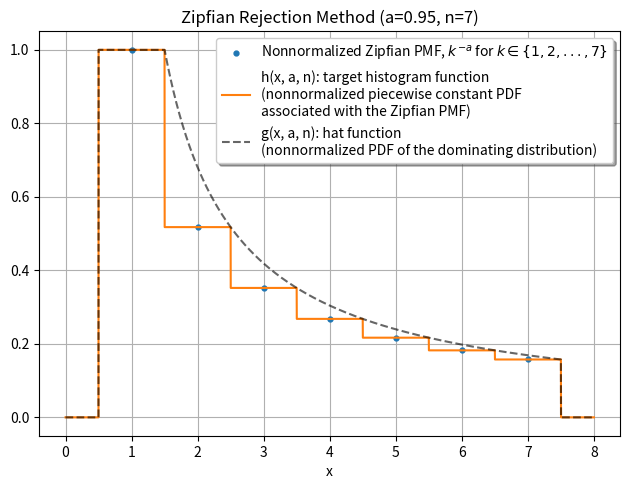
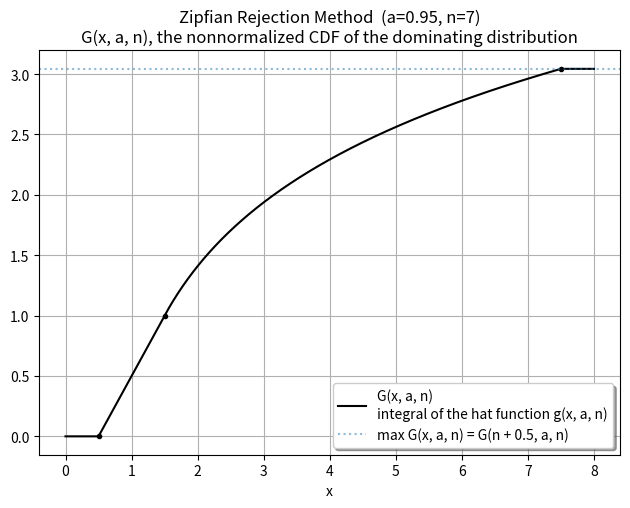

Reproduce these figures in Python, in order.
"""
Generate a couple plots to illustrate the functions used in the
rejection method for generating Zipfian random variates.
"""

import numpy as np
import matplotlib.pyplot as plt
from scipy.special import boxcox


def h(x, a, n):
    # This is the target "histogram function" i.e. the nonnormalized PMF,
    # expanded to be a function of the continuous variable x.
    mask = (x > 0.5) & (x < n + 0.5)
    out = np.zeros_like(x)
    out[mask] = np.round(x[mask])**-a
    return out


def g(x, a, n):
    # g is the "hat" function
    out = np.zeros(len(x))
    out[(0.5 <= x) & (x <= 1.5)] = 1.0
    mask = (1.5 < x) & (x < n + 0.5)
    out[mask] = (x[mask] - 0.5)**-a
    return out


def G(x, a, n):
    # Currently, the only call of this function used in the
    # rejection method is G(n + 0.5, a, n).
    x = np.atleast_1d(x)
    out = np.zeros(len(x))
    out[x >= n + 0.5] = boxcox(n, 1 - a) + 1
    mask1 = (0.5 <= x) & (x <= 1.5)
    out[mask1] = x[mask1] - 0.5
    mask = (1.5 < x) & (x < n + 0.5)
    out[mask] = boxcox(x[mask] - 0.5, 1 - a) + 1
    return out


a = 0.95
n = 7

x1 = np.arange(1.0, n + 1)
xx = np.linspace(0.0, n + 1.0, 8000)
y_target = h(xx, a, n)
y_hatfunc = g(xx, a, n)

figsize = (7.5, 5.25)

# Figure 1.

plt.figure(figsize=figsize)

plt.plot(x1, h(x1, a, n), 'o', ms=3.5,
         label='Nonnormalized Zipfian PMF, '
               f'$k^{{-a}}$ for $k\\in\\{{1, 2, ..., {n}\\}}$')
plt.plot(xx, y_target,
         label='h(x, a, n): target histogram function\n'
               '(nonnormalized piecewise constant PDF\n'
               'associated with the Zipfian PMF)')
plt.plot(xx, y_hatfunc, 'k--', alpha=0.6,
        label='g(x, a, n): hat function\n'
              '(nonnormalized PDF of the dominating distribution)')

plt.legend(shadow=True, framealpha=1)
plt.grid(visible=True)
plt.xlabel('x')
plt.title(f'Zipfian Rejection Method (a={a}, n={n})')

# Figure 2.

plt.figure(figsize=figsize)

plt.plot(xx, G(xx, a, n), 'k',
         label='G(x, a, n)\nintegral of the hat function g(x, a, n)')
plt.plot(0.5, 0, 'k.')
plt.plot(1.5, G(1.5, a, n), 'k.')
maxG = G(n + 0.5, a, n)
plt.plot(n + 0.5, maxG, 'k.')
plt.axhline(maxG, linestyle=':', alpha=0.5,
            label='max G(x, a, n) = G(n + 0.5, a, n)')

plt.legend(shadow=True, framealpha=1)
plt.grid(visible=True)
plt.xlabel('x')
plt.title(f'Zipfian Rejection Method  (a={a}, n={n})\n'
          'G(x, a, n), the nonnormalized CDF of the dominating distribution')

plt.show()
